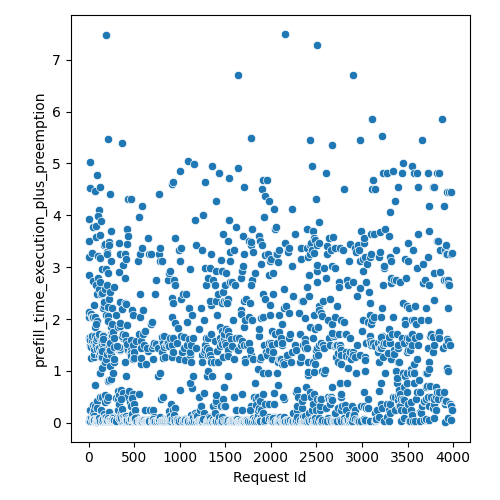

Data behind this chart, as committed beside it:
Request Id, prefill_time_execution_plus_preemption
1, 3.2
0, 3.514
4, 1.628
11, 0.07478
7, 2.032
2, 2.127
15, 0.2383
10, 0.03677
14, 4.532
5, 0.03677
21, 0.03677
9, 1.48
13, 0.03677
6, 3.935
3, 2.852
24, 0.04793
32, 0.03677
8, 1.653
20, 0.09783
17, 1.6
30, 0.1004
34, 1.673
27, 0.03677
12, 5.024
35, 0.03677
33, 0.03677
38, 0.03677
40, 1.584
19, 1.247
22, 0.1037
29, 0.1072
37, 1.673
28, 2.104
26, 0.09561
18, 0.08603
50, 0.03677
16, 0.03677
41, 3.783
25, 0.09606
23, 1.468
47, 0.3353
43, 0.1241
48, 0.03677
42, 2.736
31, 2.048
52, 0.05011
46, 1.494
44, 2.032
36, 0.03677
51, 0.05984
45, 2.044
49, 0.1796
58, 0.2533
54, 0.03677
53, 1.545
64, 0.3268
61, 0.1327
56, 1.269
65, 0.03677
62, 2.263
... 1,649 more rows
